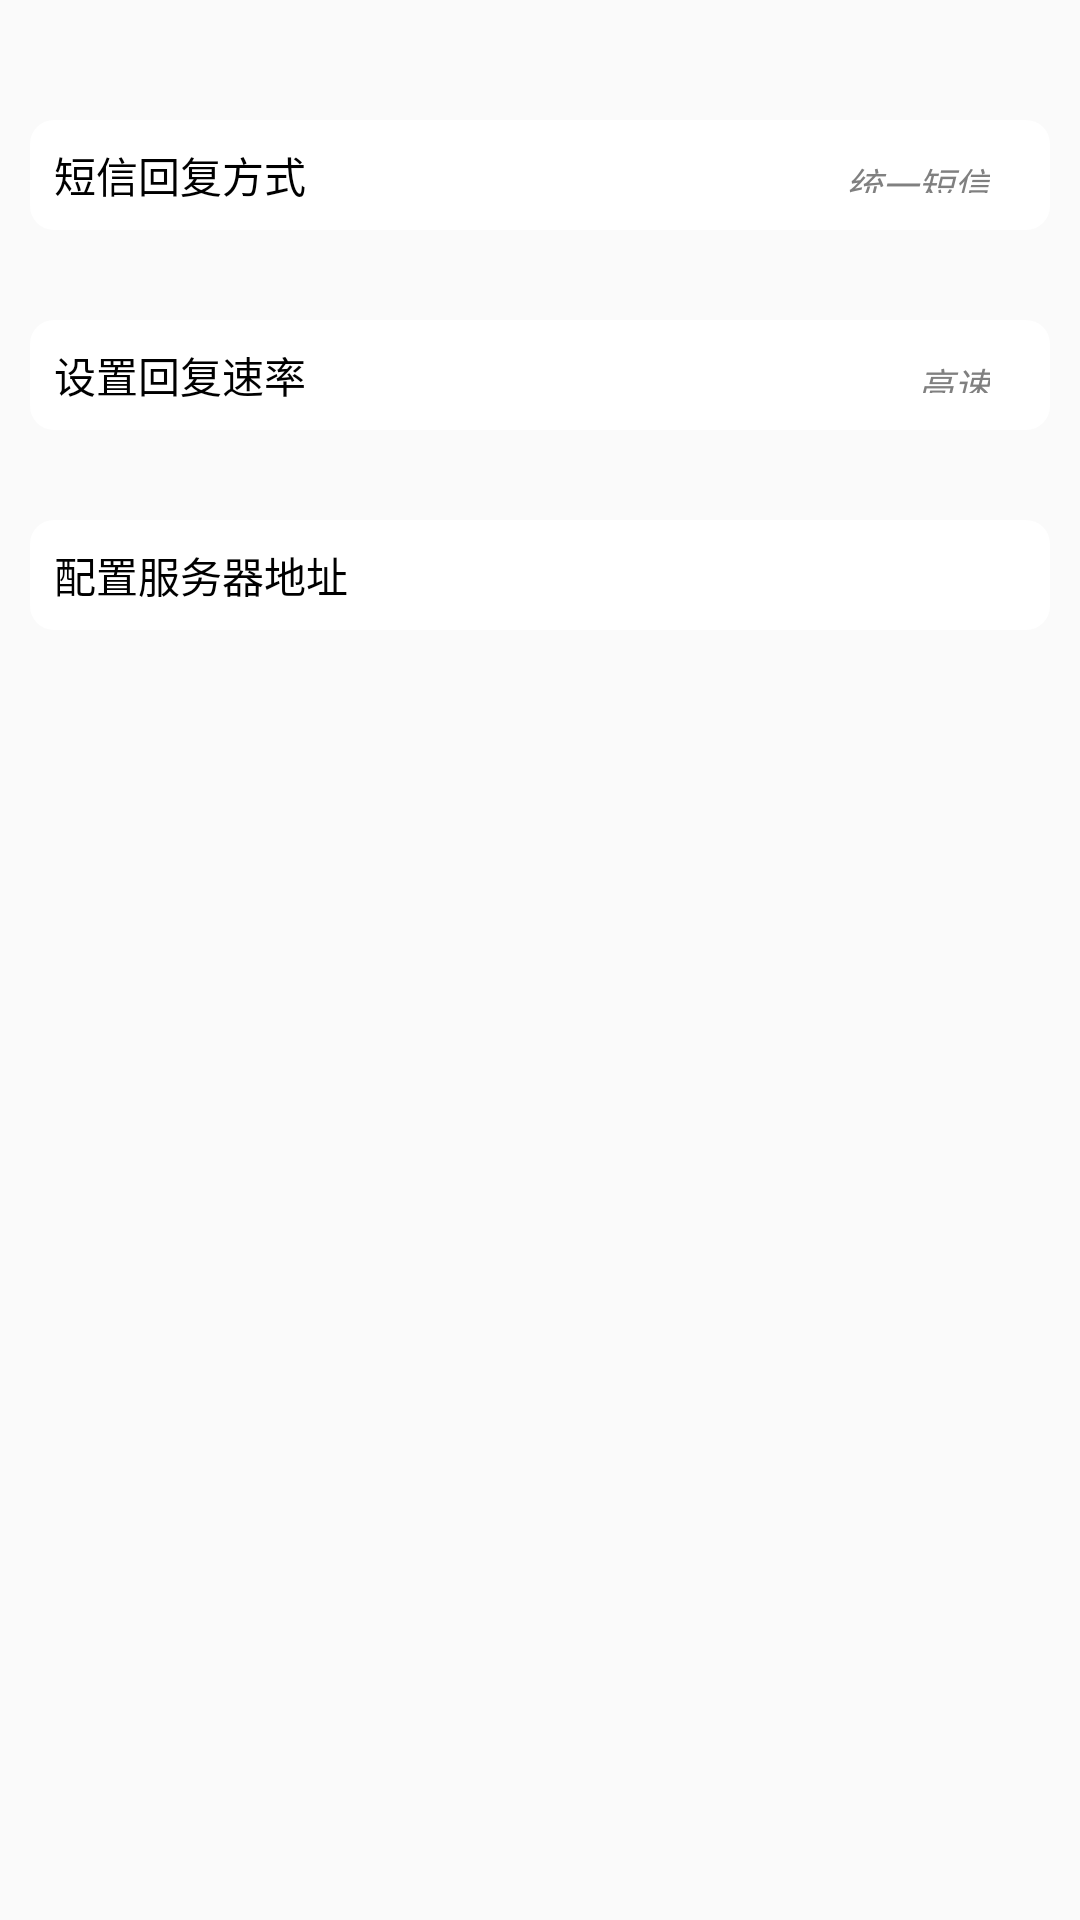

Layout XML and referenced resources for this Android screen:
<!-- AndroidManifest.xml: application theme AppTheme -->
<!-- res/layout/activity_show_setting.xml -->
<?xml version="1.0" encoding="utf-8"?>
<LinearLayout xmlns:android="http://schemas.android.com/apk/res/android"
    android:layout_width="match_parent"
    android:layout_height="match_parent"
    android:orientation="vertical" >

    <RelativeLayout
        android:id="@+id/rlyout_setting_return_message"
        android:layout_width="fill_parent"
        android:layout_height="wrap_content"
        android:layout_marginBottom="10dp"
        android:layout_marginLeft="10dp"
        android:layout_marginRight="10dp"
        android:layout_marginTop="40dp"
        android:background="@drawable/reletive_layout_bg"
        android:padding="8dp" >

        <ImageButton
            android:id="@+id/img_setting_return_message"
            android:layout_width="wrap_content"
            android:layout_height="wrap_content"
            android:layout_alignParentRight="true"
            android:background="@android:color/transparent"
            android:contentDescription="@string/app_name"
            android:padding="6dp"
            android:src="@drawable/right_32" />

        <TextView
            android:layout_width="wrap_content"
            android:layout_height="wrap_content"
            android:layout_alignParentLeft="true"
            android:layout_centerVertical="true"
            android:text="短信回复方式"
            android:textColor="@color/black"
            android:textSize="14sp" />

        <TextView
            android:id="@+id/tv_setting_return_message_type"
            android:layout_width="wrap_content"
            android:layout_height="wrap_content"
            android:layout_alignBaseline="@+id/img_setting_return_message"
            android:layout_alignBottom="@+id/img_setting_return_message"
            android:layout_centerVertical="true"
            android:layout_toLeftOf="@+id/img_setting_return_message"
            android:text="统一短信"
            android:textColor="@color/gray"
            android:textSize="12sp"
            android:textStyle="italic" />
    </RelativeLayout>

    <RelativeLayout
        android:id="@+id/rlyout_return_message_speed"
        android:layout_width="fill_parent"
        android:layout_height="wrap_content"
        android:layout_marginBottom="10dp"
        android:layout_marginLeft="10dp"
        android:layout_marginRight="10dp"
        android:layout_marginTop="20dp"
        android:background="@drawable/reletive_layout_bg"
        android:padding="8dp" >

        <ImageButton
            android:id="@+id/img_return_message_speed"
            android:layout_width="wrap_content"
            android:layout_height="wrap_content"
            android:layout_alignParentRight="true"
            android:background="@android:color/transparent"
            android:contentDescription="@string/app_name"
            android:padding="6dp"
            android:src="@drawable/right_32" />

        <TextView
            android:layout_width="wrap_content"
            android:layout_height="wrap_content"
            android:layout_alignParentLeft="true"
            android:layout_centerVertical="true"
            android:text="设置回复速率"
            android:textColor="@color/black"
            android:textSize="14sp" />

        <TextView
            android:id="@+id/tv_return_message_speed"
            android:layout_width="wrap_content"
            android:layout_height="wrap_content"
            android:layout_alignBaseline="@+id/img_return_message_speed"
            android:layout_alignBottom="@+id/img_return_message_speed"
            android:layout_centerVertical="true"
            android:layout_toLeftOf="@+id/img_return_message_speed"
            android:text="高速"
            android:textColor="@color/gray"
            android:textSize="12sp"
            android:textStyle="italic" />
    </RelativeLayout>

    <RelativeLayout
        android:id="@+id/rlyout_setting_edit_address"
        android:layout_width="fill_parent"
        android:layout_height="wrap_content"
        android:layout_marginBottom="10dp"
        android:layout_marginLeft="10dp"
        android:layout_marginRight="10dp"
        android:layout_marginTop="20dp"
        android:background="@drawable/reletive_layout_bg"
        android:padding="8dp" >

        <ImageButton
            android:id="@+id/img_setting_edit_address"
            android:layout_width="wrap_content"
            android:layout_height="wrap_content"
            android:layout_alignParentRight="true"
            android:background="@android:color/transparent"
            android:contentDescription="@string/app_name"
            android:padding="6dp"
            android:src="@drawable/right_32" />

        <TextView
            android:layout_width="wrap_content"
            android:layout_height="wrap_content"
            android:layout_alignParentLeft="true"
            android:layout_centerVertical="true"
            android:text="配置服务器地址"
            android:textColor="@color/black"
            android:textSize="14sp" />
    </RelativeLayout>

</LinearLayout>
<!-- resources referenced by this layout -->
<resources>
  <color name="black">#000000</color>
  <color name="gray">#808080</color>
  <!-- drawable reletive_layout_bg (drawable-hdpi) -->
  <?xml version="1.0" encoding="utf-8"?>
  <selector xmlns:Android="http://schemas.android.com/apk/res/android">
  
      
      <item Android:state_selected="true"><shape>
              <gradient Android:angle="270" Android:endColor="#D1EEEE" Android:startColor="@color/white" />
  
              <size Android:height="30dp" Android:width="50dp" />
  
              <corners Android:radius="8dp" />
          </shape></item>
  
      
      <item Android:state_pressed="true"><shape>
              <gradient Android:angle="270" Android:endColor="#D1EEEE" Android:startColor="@color/white" />
  
              <size Android:height="30dp" Android:width="50dp" />
  
              <corners Android:radius="8dp" />
          </shape></item>
  
      
      <item><shape>
              <gradient Android:angle="270" Android:endColor="@color/white" Android:startColor="@color/white" />
  
              <size Android:height="30dp" Android:width="50dp" />
  
              <corners Android:radius="8dp" />
          </shape></item>
  
  </selector>
  <string name="app_name">短信订单助手</string>
  <style name="AppTheme" parent="Theme.AppCompat.Light.DarkActionBar">
          
          <item name="colorPrimary">@color/colorPrimary</item>
          <item name="colorPrimaryDark">@color/colorPrimaryDark</item>
          <item name="colorAccent">@color/colorAccent</item>
      </style>
  <color name="white">#FFFFFF</color>
  <color name="colorPrimary">#3F51B5</color>
  <color name="colorPrimaryDark">#303F9F</color>
  <color name="colorAccent">#FF4081</color>
</resources>
